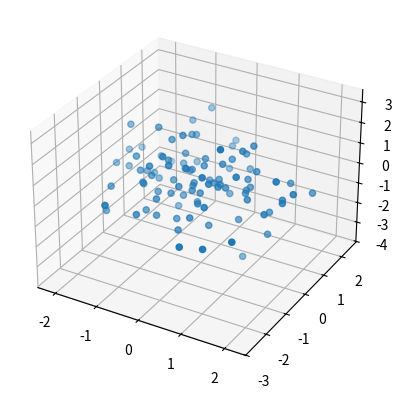

Recreate this plot in Python.
import matplotlib.pyplot as plt
from mpl_toolkits.mplot3d import Axes3D
import numpy as np

fig = plt.figure()  # 创建一个图像实例
ax = fig.add_subplot(111, projection='3d')  # 创建一个三维的绘图工程

x = np.random.standard_normal(100)  # 生成100个服从正态分布的随机数
y = np.random.standard_normal(100)  # 生成100个服从正态分布的随机数
z = np.random.standard_normal(100)  # 生成100个服从正态分布的随机数
   
ax.scatter(x, y, z)  # 绘制数据点

plt.show()  # 显示图像

